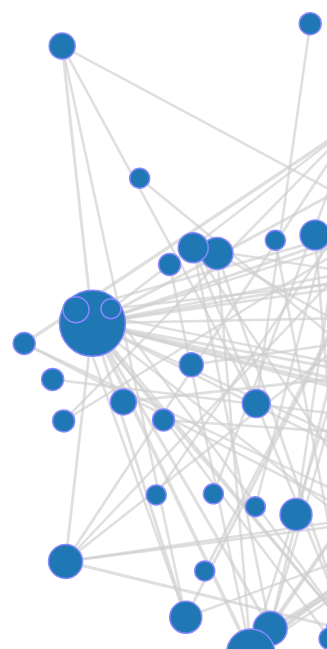
D3 v3 page, settled after 480 driven frames (8 s of simulated time); the page loaded 2 data file(s).


var width = 960,
    height = 500;

var color = d3.scale.category20();

var force = d3.layout.force()
    .charge(-120)
    .linkDistance(30)
    .size([width, height]);

var svg = d3.select("body").append("svg")
    .attr("width", "100%")
    .attr("height", "100%");
	
var parseJsonInput = function(jsonInput, keywordsDictionary) {

	var jsonResult = {"nodes": [], "links":[]};

	// create the nodes.
	var index=0;
	var dictionary = {}
	for (var k in jsonInput) {
		if (jsonInput.hasOwnProperty(k)) {
			jsonResult["nodes"].push({"name": k, "group": 1, "frequency" : keywordsDictionary[k].papers});
			dictionary[k] = index;
			index++;
		}
	}

	// create links
	for (var k in jsonInput) {
		if (jsonInput.hasOwnProperty(k)) {
			for (var link in jsonInput[k]) {
				if (jsonInput[k].hasOwnProperty(link)) {
					jsonResult["links"].push(
					{
						"source": jsonResult["nodes"][dictionary[k]], 
						"target" : jsonResult["nodes"][dictionary[link]], 
						"value" : jsonInput[k][link]
					}
					);
				}		
			}
		}
	}
	
	return jsonResult;
}
	
d3.json("keyword_matrix_abstracts.json", function(error, graphKeywords) {

	d3.json("keywords_abstracts.json", function(error, keywordsDictionary) {

		  var graph = parseJsonInput(graphKeywords, keywordsDictionary);
  
		  force
			  .nodes(graph.nodes)
			  .links(graph.links)
			  .distance(400)
			  .size([2000,1000])
			  .start();

		  var link = svg.selectAll(".link")
			  .data(graph.links)
			.enter().append("line")
			  .attr("class", "link")
			  .style("stroke-width", function(d) { return Math.sqrt(d.value); });

var node = svg.selectAll(".node")
			  .data(graph.nodes)
			.enter().append("circle")
			  .attr("class", "node")
			  .each(function(d,i){
				d3.select(this).attr("r", Math.max(keywordsDictionary[d.name].papers * 1,10));
			  })
			  .style("fill", function(d) { return color(d.group); })
			  .call(force.drag);

		  node.append("title")
			  .text(function(d) { return d.name; });

		  force.on("tick", function() {
			link.attr("x1", function(d) { return d.source.x; })
				.attr("y1", function(d) { return d.source.y; })
				.attr("x2", function(d) { return d.target.x; })
				.attr("y2", function(d) { return d.target.y; });

			node.attr("cx", function(d) { return d.x; })
				.attr("cy", function(d) { return d.y; });
		  });
		
	})
});



### data: keyword_matrix_abstracts.json
{
 "activity": {
  "binding": 9,
  "cells": 7,
  "domain": 6,
  "essential": 6,
  "protein": 7,
  "regulation": 6,
  "role": 6
 },
 "binding": {
  "activity": 9,
  "data": 6,
  "dependent": 6,
  "domain": 10,
  "human": 7,
  "interaction": 6,
  "mechanism": 9,
  "mediated": 6,
  "protein": 7,
  "results": 6,
  "reveal": 6,
  "signaling": 7,
  "site": 6,
  "specific": 7,
  "structures": 6,
  "substrate": 6
 },
 "cell": {
  "cells": 9,
  "demonstrate": 6,
  "dependent": 6,
  "key": 6,
  "protein": 6,
  "proteins": 7,
  "signaling": 6
 },
 "cells": {
  "activity": 7,
  "cell": 9,
  "differentiation": 6,
  "domains": 6,
  "embryonic": 8,
  "findings": 6,
  "membrane": 6,
  "mouse": 8,
  "protein": 6,
  "regulation": 6,
  "stem": 11,
  "using": 6
 },
 "cellular": {
  "proteins": 6
 },
 "complex": {
  "domain": 8,
  "function": 6,
  "protein": 8,
  "reveal": 6,
  "role": 6
 },
 "control": {
  "gene": 6
 },
 "data": {
  "binding": 6,
  "paperclip": 6,
  "specific": 6
 },
 "demonstrate": {
  "cell": 6
 },
 "dependent": {
  "binding": 6,
  "cell": 6,
  "key": 7,
  "mechanism": 7,
  "process": 6,
  "protein": 8,
  "role": 6
 },
 "differentiation": {
  "cells": 6
 },
 "domain": {
  "activity": 6,
  "binding": 10,
  "complex": 8,
  "domains": 6,
  "factor": 6,
  "function": 6,
  "key": 6,
  "mechanism": 7,
  "protein": 8,
  "proteins": 6,
  "results": 7,
  "reveal": 6,
  "terminal": 8
 },
 "domains": {
  "cells": 6,
  "domain": 6
 },
 "embryonic": {
  "cells": 8,
  "stem": 6
 },
 "essential": {
  "activity": 6
 },
 "factor": {
  "domain": 6
 },
 "factors": {
  "rna": 6
 },
 "findings": {
  "cells": 6
 },
 "formation": {
  "protein": 6
 },
 "function": {
  "complex": 6,
  "domain": 6,
  "gene": 6,
  "protein": 8
 },
 "gene": {
  "control": 6,
  "function": 6
 },
 "human": {
  "binding": 7
 },
 "identified": {
  "protein": 6,
  "specific": 6
 },
 "interaction": {
  "binding": 6,
  "protein": 6
 },
 "key": {
  "cell": 6,
  "dependent": 7,
  "domain": 6,
  "mechanism": 7,
  "protein": 8,
  "specific": 6,
  "yeast": 6
 },
 "mechanism": {
  "binding": 9,
  "dependent": 7,
  "domain": 7,
  "key": 7,
  "protein": 10
 },
 "mediated": {
  "binding": 6,
  "protein": 7
 },
 "membrane": {
  "cells": 6,
  "protein": 8,
  "proteins": 7
 },
 "mouse": {
  "cells": 8,
  "stem": 6
 },
 "paperclip": {
  "data": 6
 },
 "poorly": {
  "understood": 9
 },
 "process": {
  "dependent": 6
 },
 "protein": {
  "activity": 7,
  "binding": 7,
  "cell": 6,
  "cells": 6,
  "complex": 8,
  "dependent": 8,
  "domain": 8,
  "formation": 6,
  "function": 8,
  "identified": 6,
  "interaction": 6,
  "key": 8,
  "mechanism": 10,
  "mediated": 7,
  "membrane": 8,
  "proteins": 13,
  "regulation": 6,
  "results": 8,
  "role": 6,
  "structure": 6,
  "structures": 6,
  "yeast": 6
 },
 "proteins": {
  "cell": 7,
  "cellular": 6,
  "domain": 6,
  "membrane": 7,
  "protein": 13,
  "results": 7,
  "signaling": 6,
  "yeast": 6
 },
 "regulation": {
  "activity": 6,
  "cells": 6,
  "protein": 6
 },
 "results": {
  "binding": 6,
  "domain": 7,
  "protein": 8,
  "proteins": 7,
  "reveal": 6
 },
 "reveal": {
  "binding": 6,
  "complex": 6,
  "domain": 6,
  "results": 6
 },
 "rna": {
  "factors": 6,
  "transcription": 6
 },
 "role": {
  "activity": 6,
  "complex": 6,
  "dependent": 6,
  "protein": 6
 },
 "signaling": {
  "binding": 7,
  "cell": 6,
  "proteins": 6
 },
 "...": "11 more keys"
}

### data: keywords_abstracts.json
{
 "activity": {
  "papers": 17
 },
 "binding": {
  "papers": 22
 },
 "cell": {
  "papers": 20
 },
 "cells": {
  "papers": 26
 },
 "cellular": {
  "papers": 11
 },
 "complex": {
  "papers": 16
 },
 "control": {
  "papers": 11
 },
 "data": {
  "papers": 16
 },
 "demonstrate": {
  "papers": 11
 },
 "dependent": {
  "papers": 20
 },
 "differentiation": {
  "papers": 6
 },
 "domain": {
  "papers": 19
 },
 "domains": {
  "papers": 11
 },
 "embryonic": {
  "papers": 9
 },
 "essential": {
  "papers": 13
 },
 "factor": {
  "papers": 10
 },
 "factors": {
  "papers": 11
 },
 "findings": {
  "papers": 8
 },
 "formation": {
  "papers": 12
 },
 "function": {
  "papers": 13
 },
 "gene": {
  "papers": 14
 },
 "human": {
  "papers": 15
 },
 "identified": {
  "papers": 16
 },
 "interaction": {
  "papers": 13
 },
 "key": {
  "papers": 17
 },
 "mechanism": {
  "papers": 19
 },
 "mediated": {
  "papers": 11
 },
 "membrane": {
  "papers": 13
 },
 "mouse": {
  "papers": 11
 },
 "paperclip": {
  "papers": 12
 },
 "poorly": {
  "papers": 11
 },
 "process": {
  "papers": 9
 },
 "protein": {
  "papers": 33
 },
 "proteins": {
  "papers": 24
 },
 "regulation": {
  "papers": 11
 },
 "results": {
  "papers": 14
 },
 "reveal": {
  "papers": 13
 },
 "rna": {
  "papers": 14
 },
 "role": {
  "papers": 14
 },
 "signaling": {
  "papers": 16
 },
 "...": "11 more keys"
}